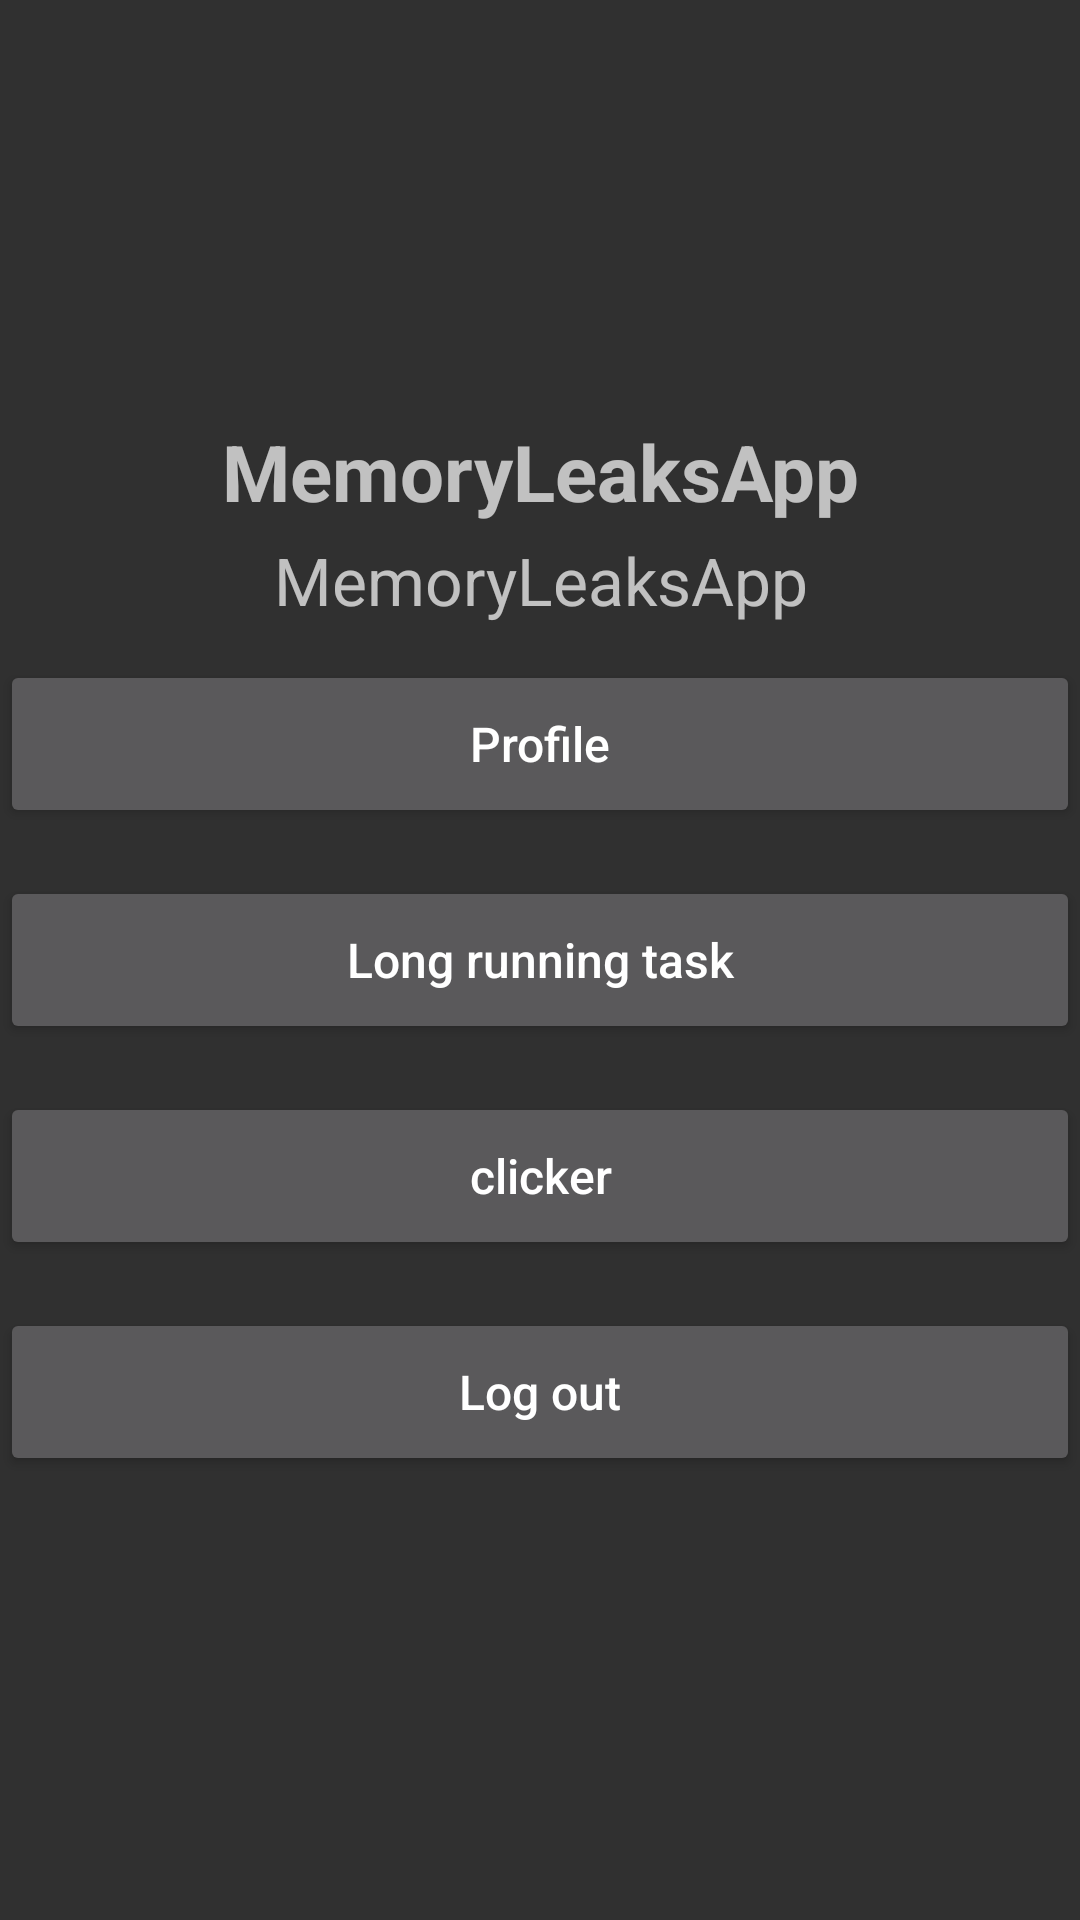

The Android layout XML behind this screen, and the referenced resources:
<!-- AndroidManifest.xml: application theme AppTheme -->
<!-- res/layout/activity_main.xml -->
<?xml version="1.0" encoding="utf-8"?>
<androidx.appcompat.widget.LinearLayoutCompat
    xmlns:android="http://schemas.android.com/apk/res/android"
    xmlns:tools="http://schemas.android.com/tools"
    android:layout_width="match_parent"
    android:layout_height="match_parent"
    android:orientation="vertical"
    android:gravity="center"
    android:layout_marginHorizontal="36dp"
    tools:context=".main.MainActivity"
    >

    <TextView
        android:layout_width="match_parent"
        android:layout_height="wrap_content"
        android:text="@string/app_name"
        android:gravity="center"
        android:textSize="26sp"
        android:textStyle="bold"
        android:layout_marginBottom="4dp"
        />

    <TextView
        android:id="@+id/activity_main_username"
        android:layout_width="match_parent"
        android:layout_height="wrap_content"
        android:text="@string/app_name"
        android:gravity="center"
        android:textSize="22sp"
        android:layout_marginBottom="4dp"
        />

    <Button
        android:id="@+id/first_button"
        style="@style/DefaultButton"
        android:layout_width="match_parent"
        android:layout_height="wrap_content"
        android:layout_marginVertical="8dp"
        android:text="@string/main_activity_profile_button_text"
        />

    <Button
        android:id="@+id/second_button"
        style="@style/DefaultButton"
        android:layout_width="match_parent"
        android:layout_height="wrap_content"
        android:layout_marginVertical="8dp"
        android:text="@string/main_activity_handler_button_text"
        />

    <Button
        android:id="@+id/third_button"
        style="@style/DefaultButton"
        android:layout_width="match_parent"
        android:layout_height="wrap_content"
        android:layout_marginVertical="8dp"
        android:text="@string/main_activity_calculator_button_text"
        />

    <Button
        android:id="@+id/fourth_button"
        style="@style/DefaultButton"
        android:layout_width="match_parent"
        android:layout_height="wrap_content"
        android:layout_marginVertical="8dp"
        android:text="@string/main_activity_logout_button_text"
        />

</androidx.appcompat.widget.LinearLayoutCompat>
<!-- resources referenced by this layout -->
<resources>
  <string name="app_name">MemoryLeaksApp</string>
  <string name="main_activity_calculator_button_text">clicker</string>
  <string name="main_activity_handler_button_text">Long running task</string>
  <string name="main_activity_logout_button_text">Log out</string>
  <string name="main_activity_profile_button_text">Profile</string>
  <style name="DefaultButton">
          <item name="android:minHeight">56dp</item>
          <item name="minHeight">56dp</item>
          <item name="android:minWidth">170dp</item>
          <item name="minWidth">170dp</item>
          <item name="android:textAllCaps">false</item>
          <item name="textAllCaps">false</item>
          <item name="android:textSize">@dimen/text_size_16x</item>
      </style>
  <style name="AppTheme" parent="Theme.AppCompat.NoActionBar">
          <item name="colorPrimary">@color/purple_500</item>
          <item name="colorPrimaryVariant">@color/purple_700</item>
          <item name="colorOnPrimary">@color/white</item>
  
          <item name="colorSecondary">@color/teal_200</item>
          <item name="colorSecondaryVariant">@color/teal_700</item>
          <item name="colorOnSecondary">@color/black</item>
      </style>
  <dimen name="text_size_16x">16sp</dimen>
  <color name="purple_500">#FF6200EE</color>
  <color name="purple_700">#FF3700B3</color>
  <color name="white">#FFFFFFFF</color>
  <color name="teal_200">#FF03DAC5</color>
  <color name="teal_700">#FF018786</color>
  <color name="black">#FF000000</color>
</resources>
